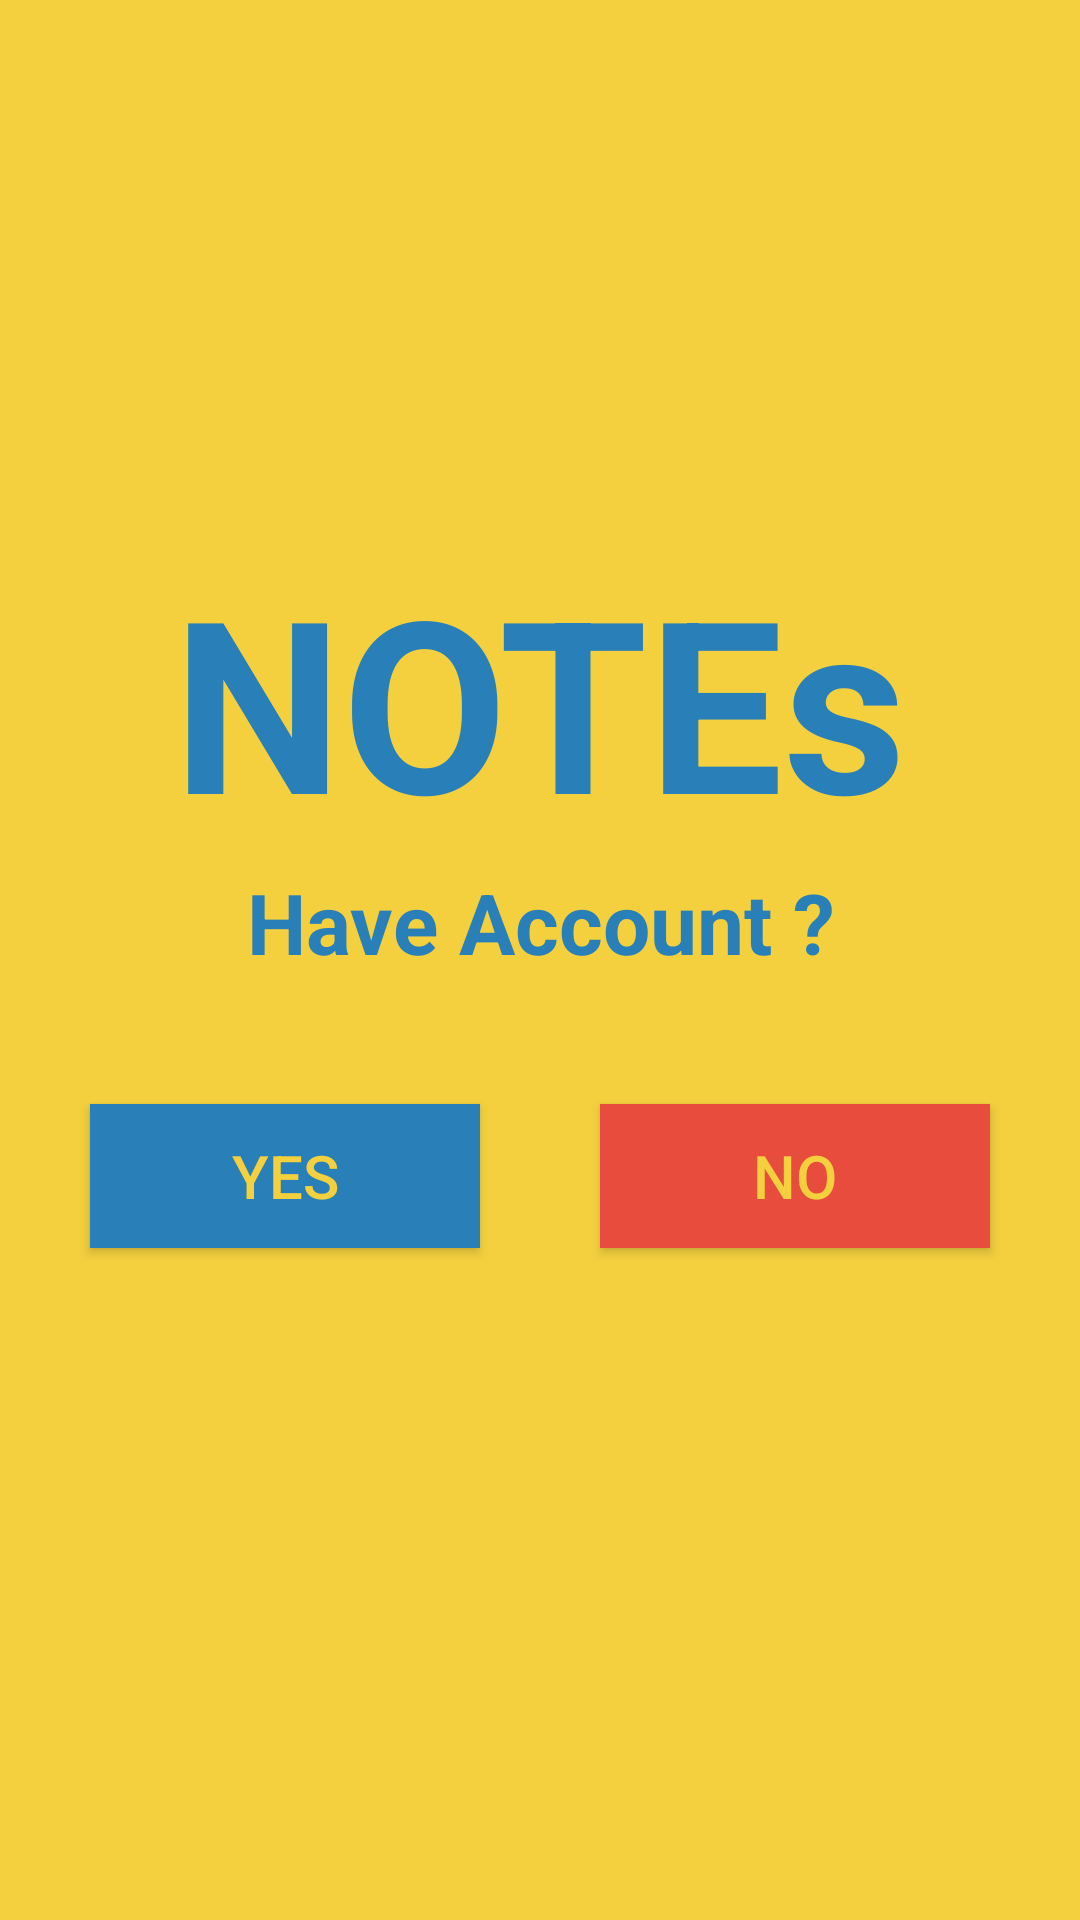

The Android layout XML behind this screen, and the referenced resources:
<!-- AndroidManifest.xml: application theme AppTheme -->
<!-- res/layout/activity_start.xml -->
<?xml version="1.0" encoding="utf-8"?>
<LinearLayout xmlns:android="http://schemas.android.com/apk/res/android"
    xmlns:app="http://schemas.android.com/apk/res-auto"
    xmlns:tools="http://schemas.android.com/tools"
    android:layout_width="match_parent"
    android:layout_height="match_parent"
    android:background="@color/yello"
    android:orientation="vertical"
    tools:context=".StartActivity">


    <LinearLayout
        android:layout_width="match_parent"
        android:layout_height="wrap_content"
        android:gravity="center"
        android:orientation="vertical">

        <TextView
            android:layout_width="wrap_content"
            android:layout_height="wrap_content"
            android:layout_above="@id/input_log_email"
            android:layout_centerHorizontal="true"
            android:layout_gravity="center"
            android:layout_marginTop="180dp"
            android:text="NOTEs"
            android:textColor="@color/bText"
            android:textSize="80dp"
            android:textStyle="bold" />

        TextView
            android:id="@+id/textView"
            android:layout_width="match_parent"
            android:layout_height="wrap_content"
            android:layout_alignParentTop="true"
            android:layout_centerHorizontal="true"
            android:layout_marginTop="20dp"
            android:padding="5dp"
            android:text="Welcome"
            android:textAlignment="center"
            android:textColor="@color/bText"
            android:textSize="28sp"
            android:textStyle="bold" />
        <TextView
            android:id="@+id/textquse"
            android:layout_width="match_parent"
            android:layout_height="wrap_content"
            android:layout_alignParentTop="true"
            android:layout_centerHorizontal="true"
            android:padding="2dp"
            android:text="Have Account ?"
            android:textAlignment="center"
            android:textColor="@color/bText"
            android:textSize="28sp"
            android:textStyle="bold" />

    </LinearLayout>
    <LinearLayout
        android:layout_width="match_parent"
        android:layout_height="wrap_content"
        android:gravity="center"
        android:layout_margin="20dp"
        android:orientation="horizontal">


        <Button
            android:id="@+id/start_log_btn"
            android:layout_width="130dp"
            android:layout_height="wrap_content"
            android:background="@color/bText"
            android:text="YES"
            android:layout_margin="20dp"
            android:textColor="@color/yello"
            android:textSize="20dp" />


        <Button
            android:id="@+id/start_reg_btn"
            android:layout_width="130dp"
            android:layout_height="wrap_content"
            android:layout_gravity="center"
            android:background="@color/SText"
            android:text="NO"
            android:textSize="20dp"
            android:layout_margin="20dp"
            android:textColor="@color/yello" />
    </LinearLayout>



</LinearLayout>
<!-- resources referenced by this layout -->
<resources>
  <color name="SText">#E74C3C</color>
  <color name="bText">#2980B9</color>
  <color name="yello">#F4D03F</color>
  <style name="AppTheme" parent="Theme.AppCompat.Light.NoActionBar">
          
          <item name="colorPrimary">@color/yello</item>
          <item name="colorPrimaryDark">@color/yello</item>
          <item name="colorAccent">@color/colorAccent</item>
      </style>
  <color name="colorAccent">#D81B60</color>
</resources>
